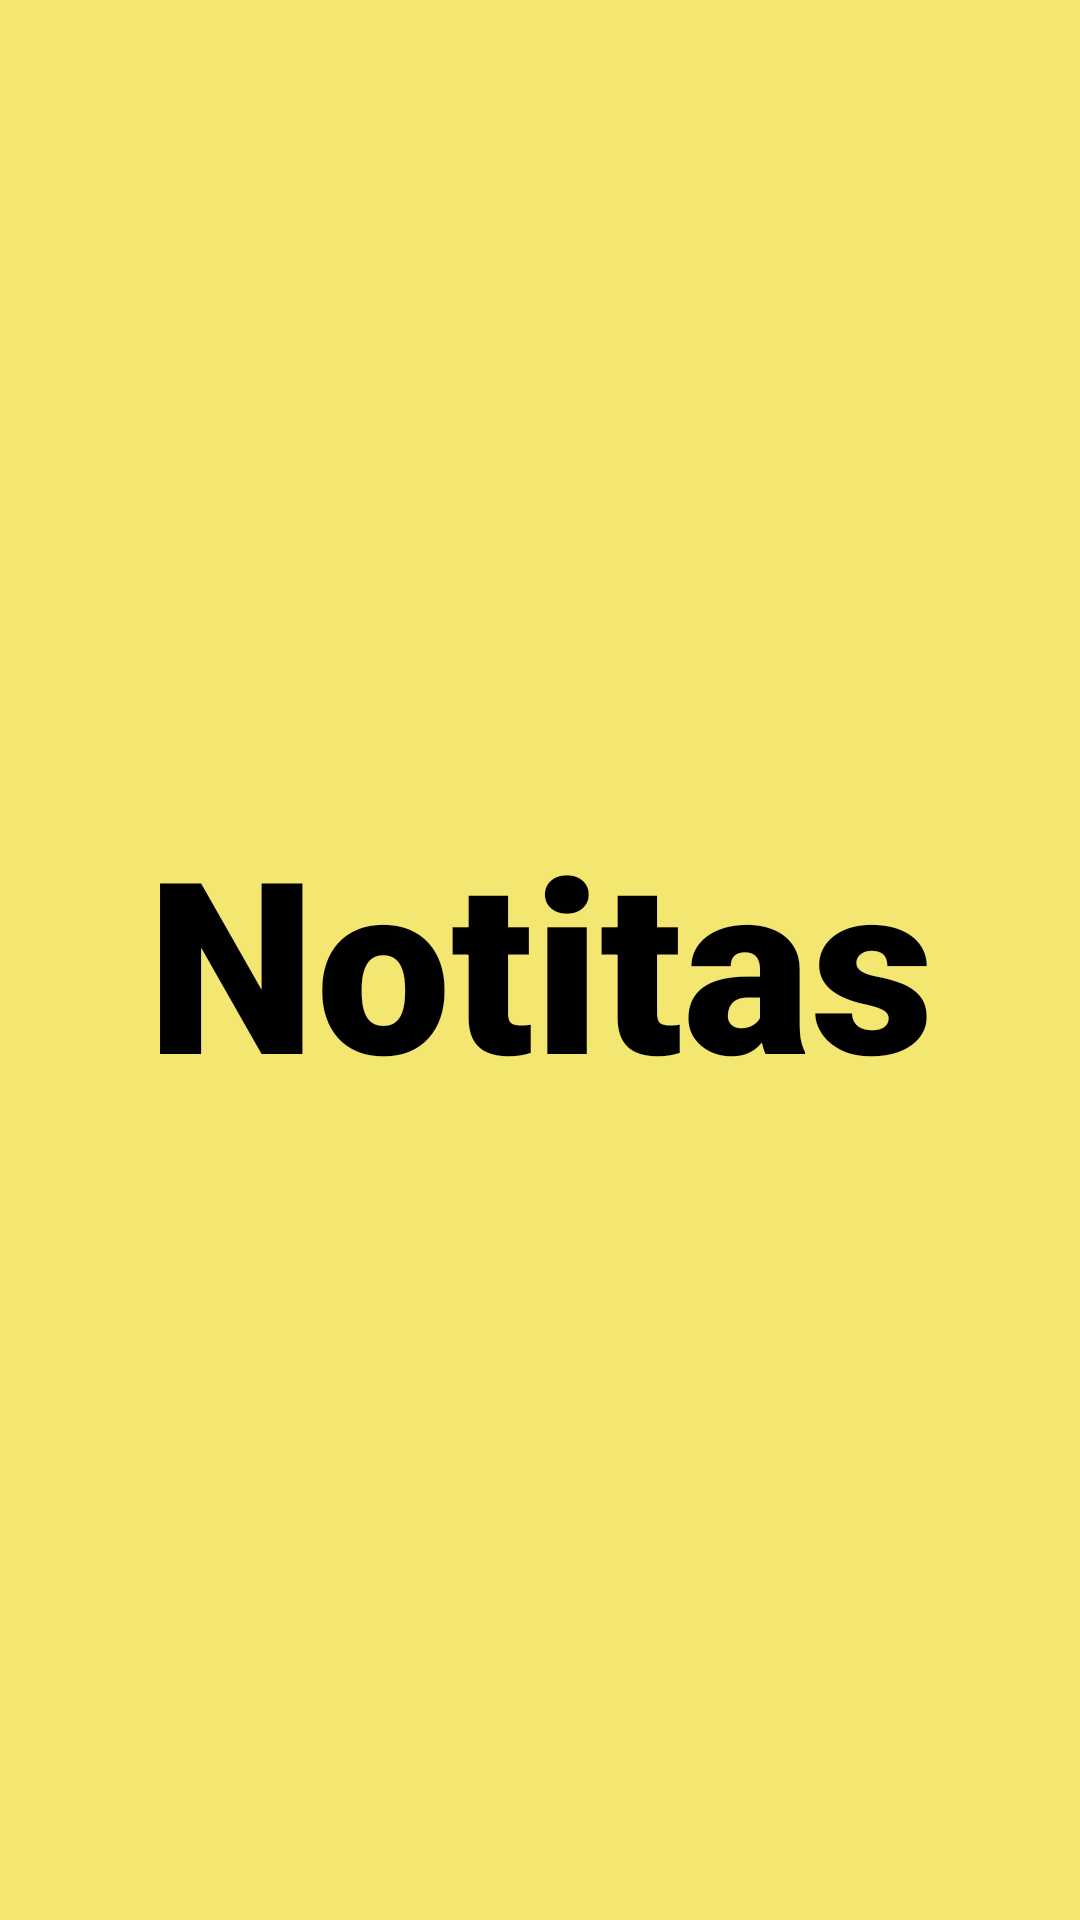

The Android layout XML behind this screen, and the referenced resources:
<!-- AndroidManifest.xml: application theme Theme.Notitas -->
<!-- res/layout/activity_main.xml -->
<?xml version="1.0" encoding="utf-8"?>
<androidx.constraintlayout.widget.ConstraintLayout xmlns:android="http://schemas.android.com/apk/res/android"
    xmlns:app="http://schemas.android.com/apk/res-auto"
    xmlns:tools="http://schemas.android.com/tools"
    android:layout_width="match_parent"
    android:layout_height="match_parent"
    android:background="#FFF386"
    android:backgroundTint="#F0F3E569"
    tools:context=".StartActivity">

    <TextView
        android:id="@+id/label1_start"
        android:layout_width="0dp"
        android:layout_height="wrap_content"
        android:layout_marginStart="16dp"
        android:layout_marginEnd="16dp"
        android:fontFamily="sans-serif-black"
        android:gravity="center_horizontal"
        android:text="@string/label1_start_text"
        android:textColor="#000000"
        android:textSize="80sp"
        app:layout_constraintBottom_toBottomOf="parent"
        app:layout_constraintEnd_toEndOf="parent"
        app:layout_constraintStart_toStartOf="parent"
        app:layout_constraintTop_toTopOf="parent" />

</androidx.constraintlayout.widget.ConstraintLayout>
<!-- resources referenced by this layout -->
<resources>
  <string name="label1_start_text">Notitas</string>
  <style name="Theme.Notitas" parent="Theme.MaterialComponents.DayNight.DarkActionBar">
          
          <item name="colorPrimary">@color/purple_500</item>
          <item name="colorPrimaryVariant">@color/purple_700</item>
          <item name="colorOnPrimary">@color/white</item>
          
          <item name="colorSecondary">@color/teal_200</item>
          <item name="colorSecondaryVariant">@color/teal_700</item>
          <item name="colorOnSecondary">@color/black</item>
          
          <item name="android:statusBarColor">?attr/colorPrimaryVariant</item>
          
      </style>
  <!-- not gathered from this repository: default colours our renderer supplied (Android Studio template values) -->
  <color name="purple_500">#FF6200EE</color>
  <color name="purple_700">#FF3700B3</color>
  <color name="teal_200">#FF03DAC5</color>
  <color name="teal_700">#FF018786</color>
  <color name="black">#FF000000</color>
  <color name="white">#FFFFFFFF</color>
</resources>
